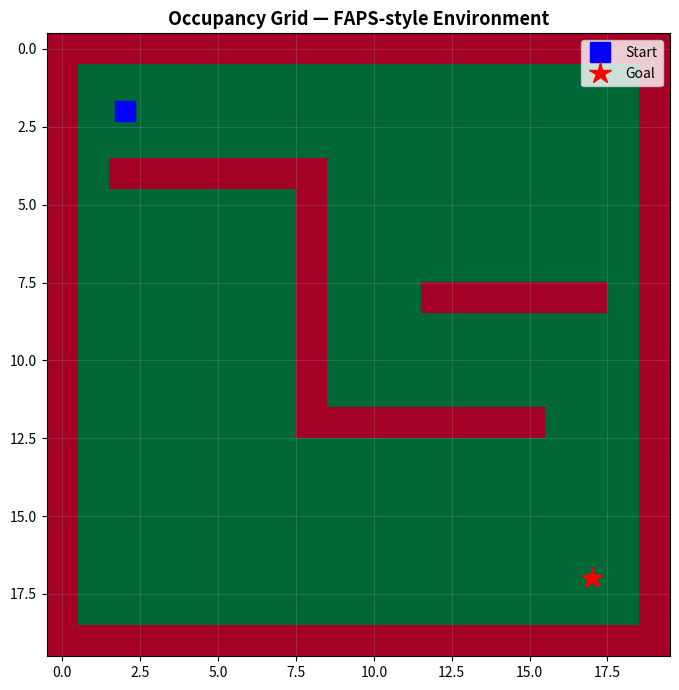
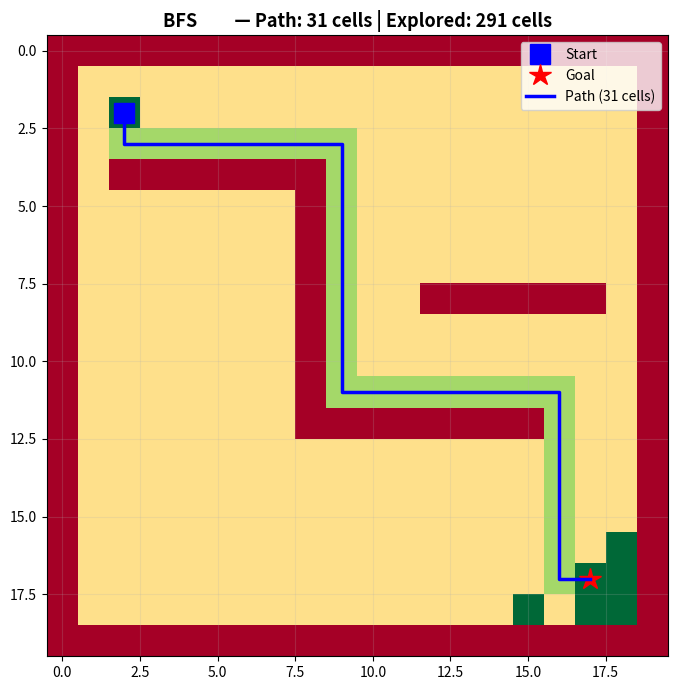
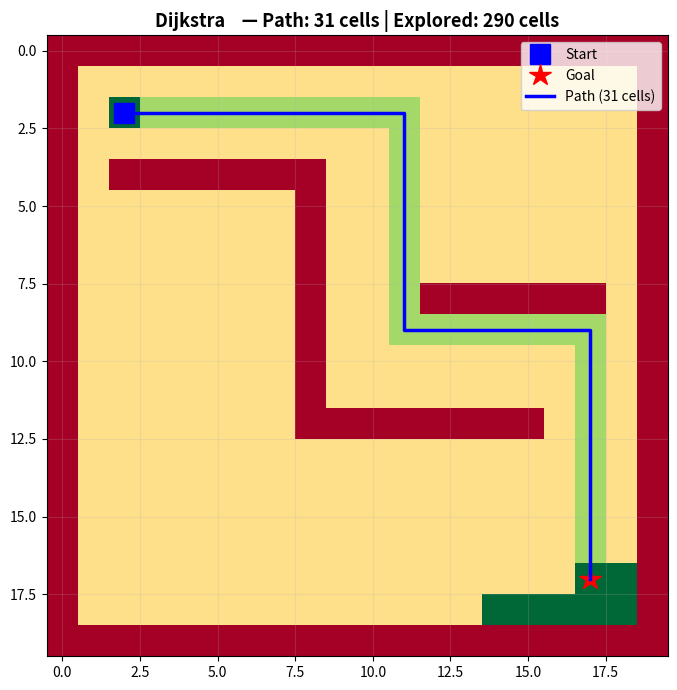
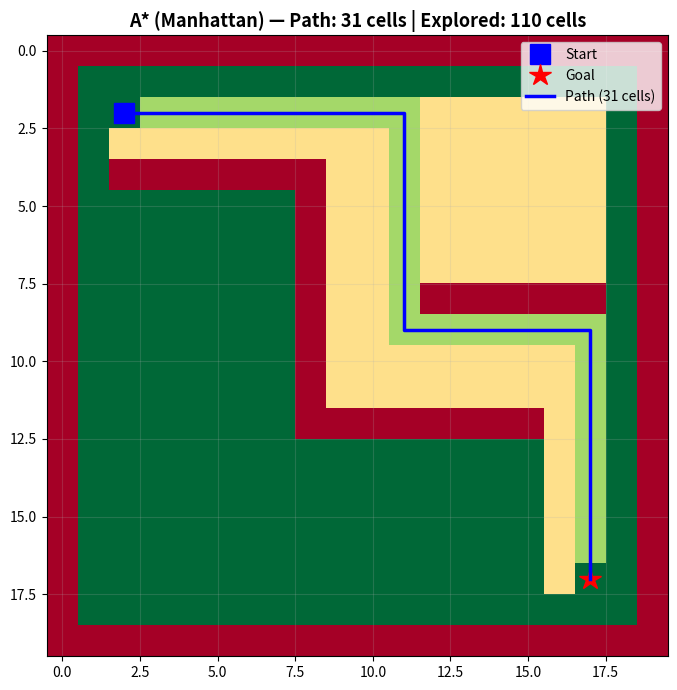
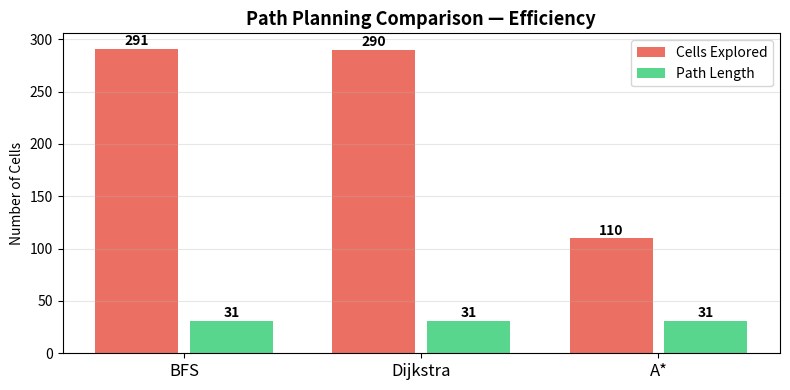
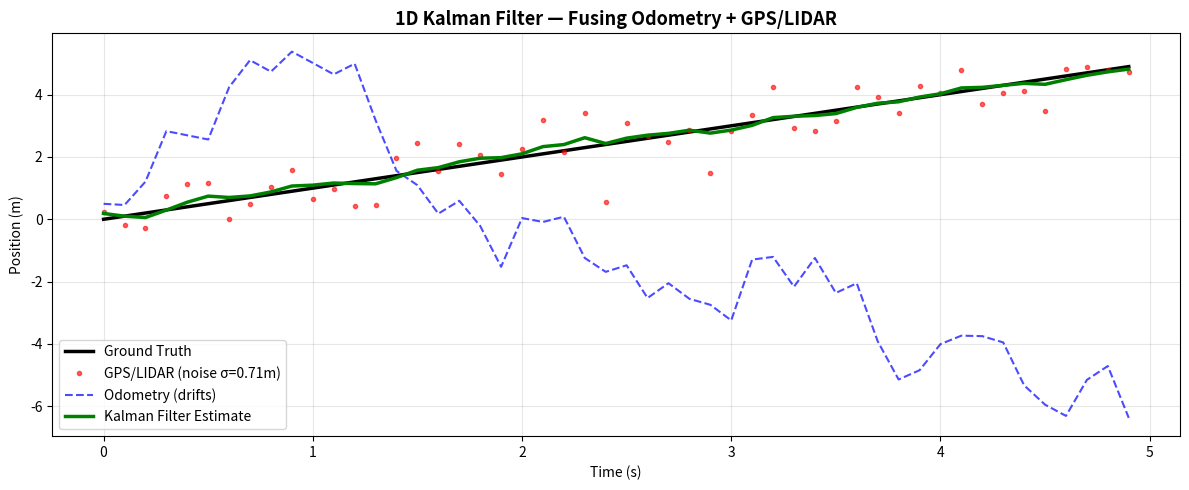
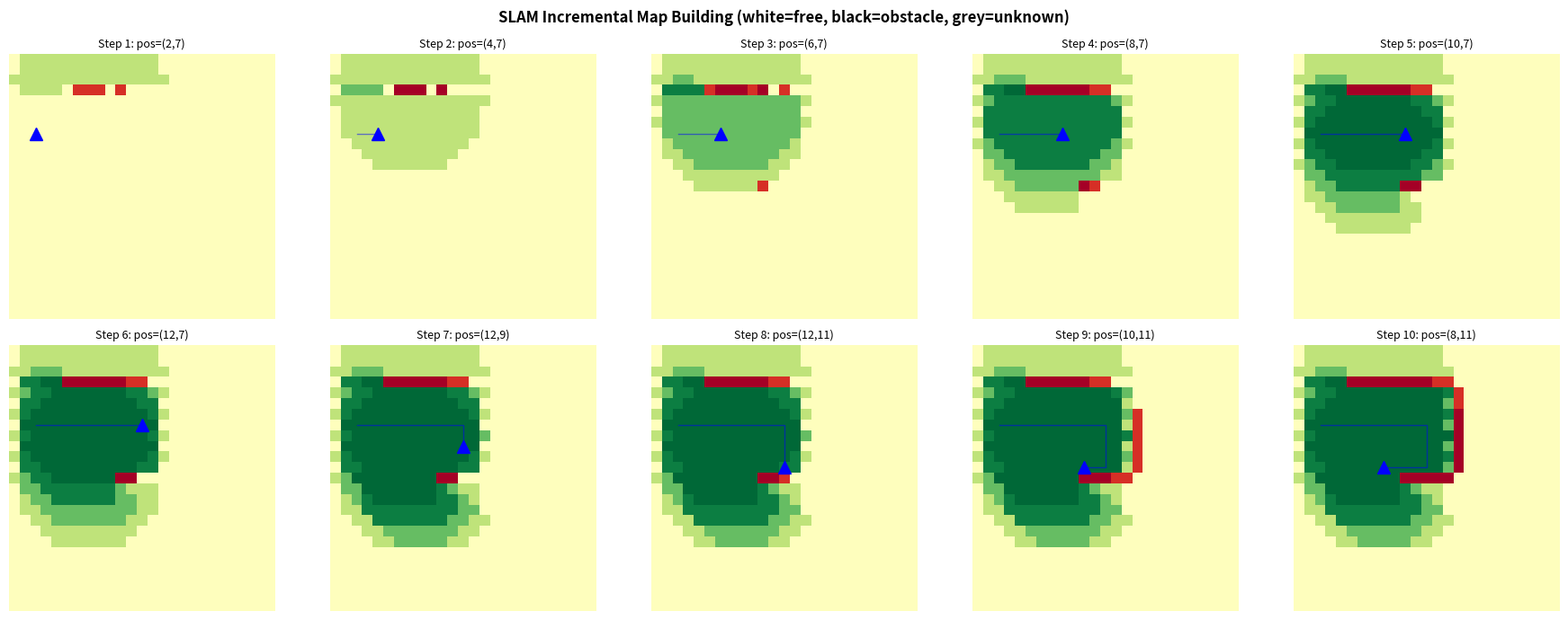
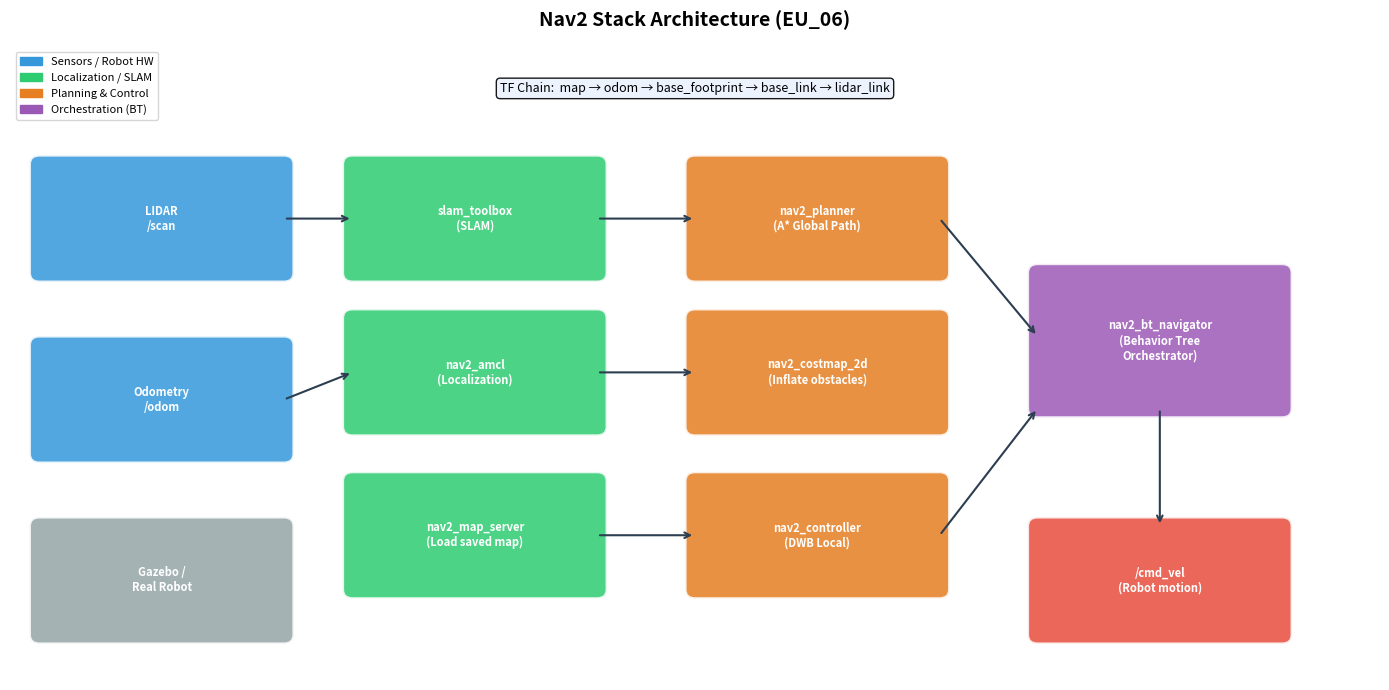

Generate these figures, in order, with matplotlib:
# ── Setup ─────────────────────────────────────────────────────────────────────
import numpy as np
import matplotlib.pyplot as plt
import matplotlib.patches as mpatches
import heapq
from collections import deque

print('All libraries ready!')

# ── Build a simple occupancy grid (FAPS lab-like layout) ─────────────────────
GRID_SIZE = 20

grid = np.zeros((GRID_SIZE, GRID_SIZE))  # 0 = free

# Add walls (outer border)
grid[0, :]  = 1
grid[-1, :] = 1
grid[:, 0]  = 1
grid[:, -1] = 1

# Add internal obstacles (shelves / walls in FAPS lab)
grid[4, 2:8]   = 1   # horizontal wall
grid[4:12, 8]  = 1   # vertical wall
grid[12, 8:16] = 1   # horizontal wall
grid[8, 12:18] = 1   # another wall

# Start and Goal positions
START = (2, 2)
GOAL  = (17, 17)

def plot_grid(grid, path=None, visited=None, title='Occupancy Grid'):
    fig, ax = plt.subplots(figsize=(7, 7))
    display = grid.copy().astype(float)

    if visited:
        for r, c in visited:
            if (r, c) != START and (r, c) != GOAL:
                display[r, c] = 0.6  # light blue for explored

    if path:
        for r, c in path:
            if (r, c) != START and (r, c) != GOAL:
                display[r, c] = 0.3  # green-ish for path

    ax.imshow(display, cmap='RdYlGn_r', vmin=0, vmax=1,
              origin='upper', interpolation='none')

    sr, sc = START
    gr, gc = GOAL
    ax.plot(sc, sr, 'bs', markersize=14, label='Start')
    ax.plot(gc, gr, 'r*', markersize=16, label='Goal')

    if path and len(path) > 1:
        pr = [p[0] for p in path]
        pc = [p[1] for p in path]
        ax.plot(pc, pr, 'b-', linewidth=2.5, label=f'Path ({len(path)} cells)')

    ax.set_title(title, fontsize=13, fontweight='bold')
    ax.legend(loc='upper right')
    ax.grid(True, alpha=0.2)
    plt.tight_layout()
    plt.show()

plot_grid(grid, title='Occupancy Grid — FAPS-style Environment')

# ── Shared helpers ────────────────────────────────────────────────────────────
def get_neighbors(pos, grid):
    r, c = pos
    rows, cols = grid.shape
    # 4-connected (up, down, left, right) — Nav2 supports 8-connected too
    for dr, dc in [(-1,0),(1,0),(0,-1),(0,1)]:
        nr, nc = r+dr, c+dc
        if 0 <= nr < rows and 0 <= nc < cols and grid[nr, nc] == 0:
            yield (nr, nc)

def reconstruct_path(came_from, start, goal):
    path, node = [], goal
    while node != start:
        path.append(node)
        node = came_from[node]
    path.append(start)
    path.reverse()
    return path


# ── 2.1 BFS ──────────────────────────────────────────────────────────────────
def bfs(grid, start, goal):
    queue = deque([start])
    came_from = {start: None}
    visited = set()

    while queue:
        current = queue.popleft()
        visited.add(current)
        if current == goal:
            return reconstruct_path(came_from, start, goal), visited
        for nb in get_neighbors(current, grid):
            if nb not in came_from:
                came_from[nb] = current
                queue.append(nb)
    return [], visited


# ── 2.2 Dijkstra ─────────────────────────────────────────────────────────────
def dijkstra(grid, start, goal):
    pq = [(0, start)]
    came_from = {start: None}
    cost_so_far = {start: 0}
    visited = set()

    while pq:
        cost, current = heapq.heappop(pq)
        visited.add(current)
        if current == goal:
            return reconstruct_path(came_from, start, goal), visited
        for nb in get_neighbors(current, grid):
            new_cost = cost_so_far[current] + 1
            if nb not in cost_so_far or new_cost < cost_so_far[nb]:
                cost_so_far[nb] = new_cost
                came_from[nb] = current
                heapq.heappush(pq, (new_cost, nb))
    return [], visited


# ── 2.3 A* ───────────────────────────────────────────────────────────────────
def heuristic(a, b):
    # Manhattan distance (used for 4-connected grids)
    return abs(a[0]-b[0]) + abs(a[1]-b[1])

def astar(grid, start, goal):
    pq = [(0, start)]
    came_from = {start: None}
    g_score = {start: 0}   # actual cost from start
    visited = set()

    while pq:
        f, current = heapq.heappop(pq)
        visited.add(current)
        if current == goal:
            return reconstruct_path(came_from, start, goal), visited
        for nb in get_neighbors(current, grid):
            new_g = g_score[current] + 1
            if nb not in g_score or new_g < g_score[nb]:
                g_score[nb] = new_g
                f_score = new_g + heuristic(nb, goal)  # f = g + h
                came_from[nb] = current
                heapq.heappush(pq, (f_score, nb))
    return [], visited


# ── Run all three and compare ─────────────────────────────────────────────────
path_bfs,  vis_bfs  = bfs(grid, START, GOAL)
path_dijk, vis_dijk = dijkstra(grid, START, GOAL)
path_astar,vis_astar= astar(grid, START, GOAL)

for name, path, vis in [
    (f'BFS         — Path: {len(path_bfs)} cells | Explored: {len(vis_bfs)} cells', path_bfs, vis_bfs),
    (f'Dijkstra    — Path: {len(path_dijk)} cells | Explored: {len(vis_dijk)} cells', path_dijk, vis_dijk),
    (f'A* (Manhattan) — Path: {len(path_astar)} cells | Explored: {len(vis_astar)} cells', path_astar, vis_astar),
]:
    plot_grid(grid, path=path, visited=vis, title=name)

# ── Summary comparison bar chart ──────────────────────────────────────────────
algorithms = ['BFS', 'Dijkstra', 'A*']
paths      = [len(path_bfs), len(path_dijk), len(path_astar)]
explored   = [len(vis_bfs), len(vis_dijk), len(vis_astar)]

x = np.arange(3)
fig, ax = plt.subplots(figsize=(8, 4))
bars1 = ax.bar(x - 0.2, explored, 0.35, label='Cells Explored', color='#e74c3c', alpha=0.8)
bars2 = ax.bar(x + 0.2, paths,    0.35, label='Path Length',    color='#2ecc71', alpha=0.8)

for bar in bars1 + bars2:
    ax.text(bar.get_x() + bar.get_width()/2, bar.get_height() + 0.5,
            str(int(bar.get_height())), ha='center', va='bottom', fontweight='bold')

ax.set_xticks(x); ax.set_xticklabels(algorithms, fontsize=12)
ax.set_ylabel('Number of Cells')
ax.set_title('Path Planning Comparison — Efficiency', fontsize=13, fontweight='bold')
ax.legend()
ax.grid(axis='y', alpha=0.3)
plt.tight_layout()
plt.show()

print('Key insight: A* explores FEWER cells than BFS/Dijkstra')
print('because the heuristic guides the search toward the goal.')
print(f'A* efficiency gain: {len(vis_bfs)-len(vis_astar)} fewer cells explored vs BFS')

# ── 1D Kalman Filter: robot driving in a straight line ────────────────────────
np.random.seed(42)

N     = 50           # number of time steps
dt    = 0.1          # time step (seconds)
v     = 1.0          # constant velocity (m/s)
Q     = 0.01         # process noise variance (odometry drift)
R     = 0.5          # measurement noise variance (GPS/LIDAR noise)

# ── Ground truth ──────────────────────────────────────────────────────────────
true_positions = np.array([v * dt * t for t in range(N)])

# ── Noisy odometry (wheel encoders — low noise, but drifts) ──────────────────
odom_positions = true_positions + np.random.normal(0, np.sqrt(Q)*10, N).cumsum()

# ── Noisy measurements (GPS/LIDAR — high noise, no drift) ────────────────────
measurements = true_positions + np.random.normal(0, np.sqrt(R), N)

# ── Kalman Filter ────────────────────────────────────────────────────────────
x_est  = 0.0    # initial estimate
P_est  = 1.0    # initial uncertainty
kf_estimates = []

for t in range(N):
    # PREDICT
    x_pred = x_est + v * dt     # motion model: move forward
    P_pred = P_est + Q           # uncertainty grows with motion

    # UPDATE with measurement
    K      = P_pred / (P_pred + R)              # Kalman gain
    x_est  = x_pred + K * (measurements[t] - x_pred)  # fuse prediction + measurement
    P_est  = (1 - K) * P_pred                   # reduce uncertainty

    kf_estimates.append(x_est)

kf_estimates = np.array(kf_estimates)

# ── Plot ─────────────────────────────────────────────────────────────────────
t_axis = np.arange(N) * dt

plt.figure(figsize=(12, 5))
plt.plot(t_axis, true_positions, 'k-',   linewidth=2.5, label='Ground Truth')
plt.plot(t_axis, measurements,   'r.',   markersize=6,  label=f'GPS/LIDAR (noise σ={np.sqrt(R):.2f}m)', alpha=0.6)
plt.plot(t_axis, odom_positions, 'b--',  linewidth=1.5, label='Odometry (drifts)', alpha=0.7)
plt.plot(t_axis, kf_estimates,   'g-',   linewidth=2.5, label='Kalman Filter Estimate')

plt.xlabel('Time (s)')
plt.ylabel('Position (m)')
plt.title('1D Kalman Filter — Fusing Odometry + GPS/LIDAR', fontsize=13, fontweight='bold')
plt.legend()
plt.grid(True, alpha=0.3)
plt.tight_layout()
plt.show()

rmse_meas = np.sqrt(np.mean((measurements - true_positions)**2))
rmse_kf   = np.sqrt(np.mean((kf_estimates - true_positions)**2))
print(f'RMSE (raw measurements): {rmse_meas:.4f} m')
print(f'RMSE (Kalman Filter):    {rmse_kf:.4f} m')
print(f'Improvement: {(1 - rmse_kf/rmse_meas)*100:.1f}% reduction in error')

# ── Simulated SLAM: robot moves, LIDAR builds map step by step ────────────────
MAP_SIZE = 25
slam_map = np.full((MAP_SIZE, MAP_SIZE), 0.5)  # 0.5 = unknown

# True obstacles (unknown to robot initially)
true_obstacles = set()
for c in range(5, 15):  true_obstacles.add((3, c))   # top wall
for r in range(3, 12):  true_obstacles.add((r, 15))  # right wall
for c in range(10, 20): true_obstacles.add((12, c))  # bottom wall

def lidar_scan(robot_pos, true_obs, max_range=8, n_rays=36):
    """Simulate a 2D LIDAR scan: returns set of (free, hit) cells."""
    rx, ry = robot_pos
    free_cells = set()
    hit_cells  = set()
    for i in range(n_rays):
        angle = 2 * np.pi * i / n_rays
        for d in np.arange(0.5, max_range, 0.5):
            cx = int(round(rx + d * np.cos(angle)))
            cy = int(round(ry + d * np.sin(angle)))
            if not (0 <= cx < MAP_SIZE and 0 <= cy < MAP_SIZE):
                break
            if (cy, cx) in true_obs:
                hit_cells.add((cy, cx))
                break
            else:
                free_cells.add((cy, cx))
    return free_cells, hit_cells

# Robot path (simulated exploration)
robot_path = [(7,2),(7,4),(7,6),(7,8),(7,10),(7,12),(9,12),(11,12),(11,10),(11,8)]

fig, axes = plt.subplots(2, 5, figsize=(18, 7))
axes = axes.flatten()

for step, robot_pos in enumerate(robot_path):
    free, hits = lidar_scan(robot_pos, true_obstacles, max_range=7)
    for r, c in free:  slam_map[r, c] = max(slam_map[r, c] - 0.15, 0.0)
    for r, c in hits:  slam_map[r, c] = min(slam_map[r, c] + 0.4,  1.0)

    disp = slam_map.copy()
    ax = axes[step]
    ax.imshow(disp, cmap='RdYlGn_r', vmin=0, vmax=1, origin='upper', interpolation='none')
    ry, rx = robot_pos
    ax.plot(rx, ry, 'b^', markersize=10)
    # Draw path so far
    if step > 0:
        pr = [p[0] for p in robot_path[:step+1]]
        pc = [p[1] for p in robot_path[:step+1]]
        ax.plot(pc, pr, 'b-', linewidth=1, alpha=0.5)
    ax.set_title(f'Step {step+1}: pos=({rx},{ry})', fontsize=9)
    ax.axis('off')

plt.suptitle('SLAM Incremental Map Building (white=free, black=obstacle, grey=unknown)',
             fontsize=12, fontweight='bold')
plt.tight_layout()
plt.show()
print('Blue triangle = robot | As robot explores, unknown (grey) cells become known')

# ── Nav2 Architecture Diagram ─────────────────────────────────────────────────
import matplotlib.patches as mpatches
import matplotlib.pyplot as plt

fig, ax = plt.subplots(figsize=(14, 7))
ax.set_xlim(0, 14); ax.set_ylim(0, 7); ax.axis('off')
ax.set_title('Nav2 Stack Architecture (EU_06)', fontsize=14, fontweight='bold', pad=15)

components = [
    # (x, y, w, h, label, color)
    (0.3, 4.5, 2.5, 1.2, 'LIDAR\n/scan', '#3498db'),
    (0.3, 2.5, 2.5, 1.2, 'Odometry\n/odom', '#3498db'),
    (0.3, 0.5, 2.5, 1.2, 'Gazebo /\nReal Robot', '#95a5a6'),
    (3.5, 4.5, 2.5, 1.2, 'slam_toolbox\n(SLAM)', '#2ecc71'),
    (3.5, 2.8, 2.5, 1.2, 'nav2_amcl\n(Localization)', '#2ecc71'),
    (3.5, 1.0, 2.5, 1.2, 'nav2_map_server\n(Load saved map)', '#2ecc71'),
    (7.0, 4.5, 2.5, 1.2, 'nav2_planner\n(A* Global Path)', '#e67e22'),
    (7.0, 2.8, 2.5, 1.2, 'nav2_costmap_2d\n(Inflate obstacles)', '#e67e22'),
    (7.0, 1.0, 2.5, 1.2, 'nav2_controller\n(DWB Local)', '#e67e22'),
    (10.5, 3.0, 2.5, 1.5, 'nav2_bt_navigator\n(Behavior Tree\nOrchestrator)', '#9b59b6'),
    (10.5, 0.5, 2.5, 1.2, '/cmd_vel\n(Robot motion)', '#e74c3c'),
]

boxes = {}
for x, y, w, h, label, color in components:
    rect = mpatches.FancyBboxPatch((x, y), w, h,
        boxstyle='round,pad=0.1', facecolor=color, alpha=0.85,
        edgecolor='white', linewidth=2)
    ax.add_patch(rect)
    ax.text(x+w/2, y+h/2, label, ha='center', va='center',
            fontsize=8, fontweight='bold', color='white')
    boxes[label.split('\n')[0]] = (x+w, y+h/2, x, y+h/2)  # right, left centers

# Arrows
arrow_kw = dict(arrowstyle='->', color='#2c3e50', lw=1.5)
arrows = [
    ((2.8,5.1),(3.5,5.1)),  # LIDAR → SLAM
    ((2.8,3.1),(3.5,3.4)),  # Odom → AMCL
    ((6.0,5.1),(7.0,5.1)),  # SLAM → Planner
    ((6.0,3.4),(7.0,3.4)),  # AMCL → Costmap
    ((6.0,1.6),(7.0,1.6)),  # Map Server → Controller
    ((9.5,5.1),(10.5,3.8)), # Planner → BT Nav
    ((9.5,1.6),(10.5,3.0)), # Controller → BT Nav
    ((11.75,3.0),(11.75,1.7)),# BT Nav → cmd_vel
]
for (x1,y1),(x2,y2) in arrows:
    ax.annotate('', xy=(x2,y2), xytext=(x1,y1),
                arrowprops=arrow_kw)

# TF Chain label
ax.text(7, 6.5,
    'TF Chain:  map → odom → base_footprint → base_link → lidar_link',
    ha='center', fontsize=9, style='italic',
    bbox=dict(boxstyle='round', facecolor='#eaf2ff', alpha=0.9))

# Legend
legend_els = [
    mpatches.Patch(color='#3498db', label='Sensors / Robot HW'),
    mpatches.Patch(color='#2ecc71', label='Localization / SLAM'),
    mpatches.Patch(color='#e67e22', label='Planning & Control'),
    mpatches.Patch(color='#9b59b6', label='Orchestration (BT)'),
]
ax.legend(handles=legend_els, loc='upper left', fontsize=8)
plt.tight_layout()
plt.show()
